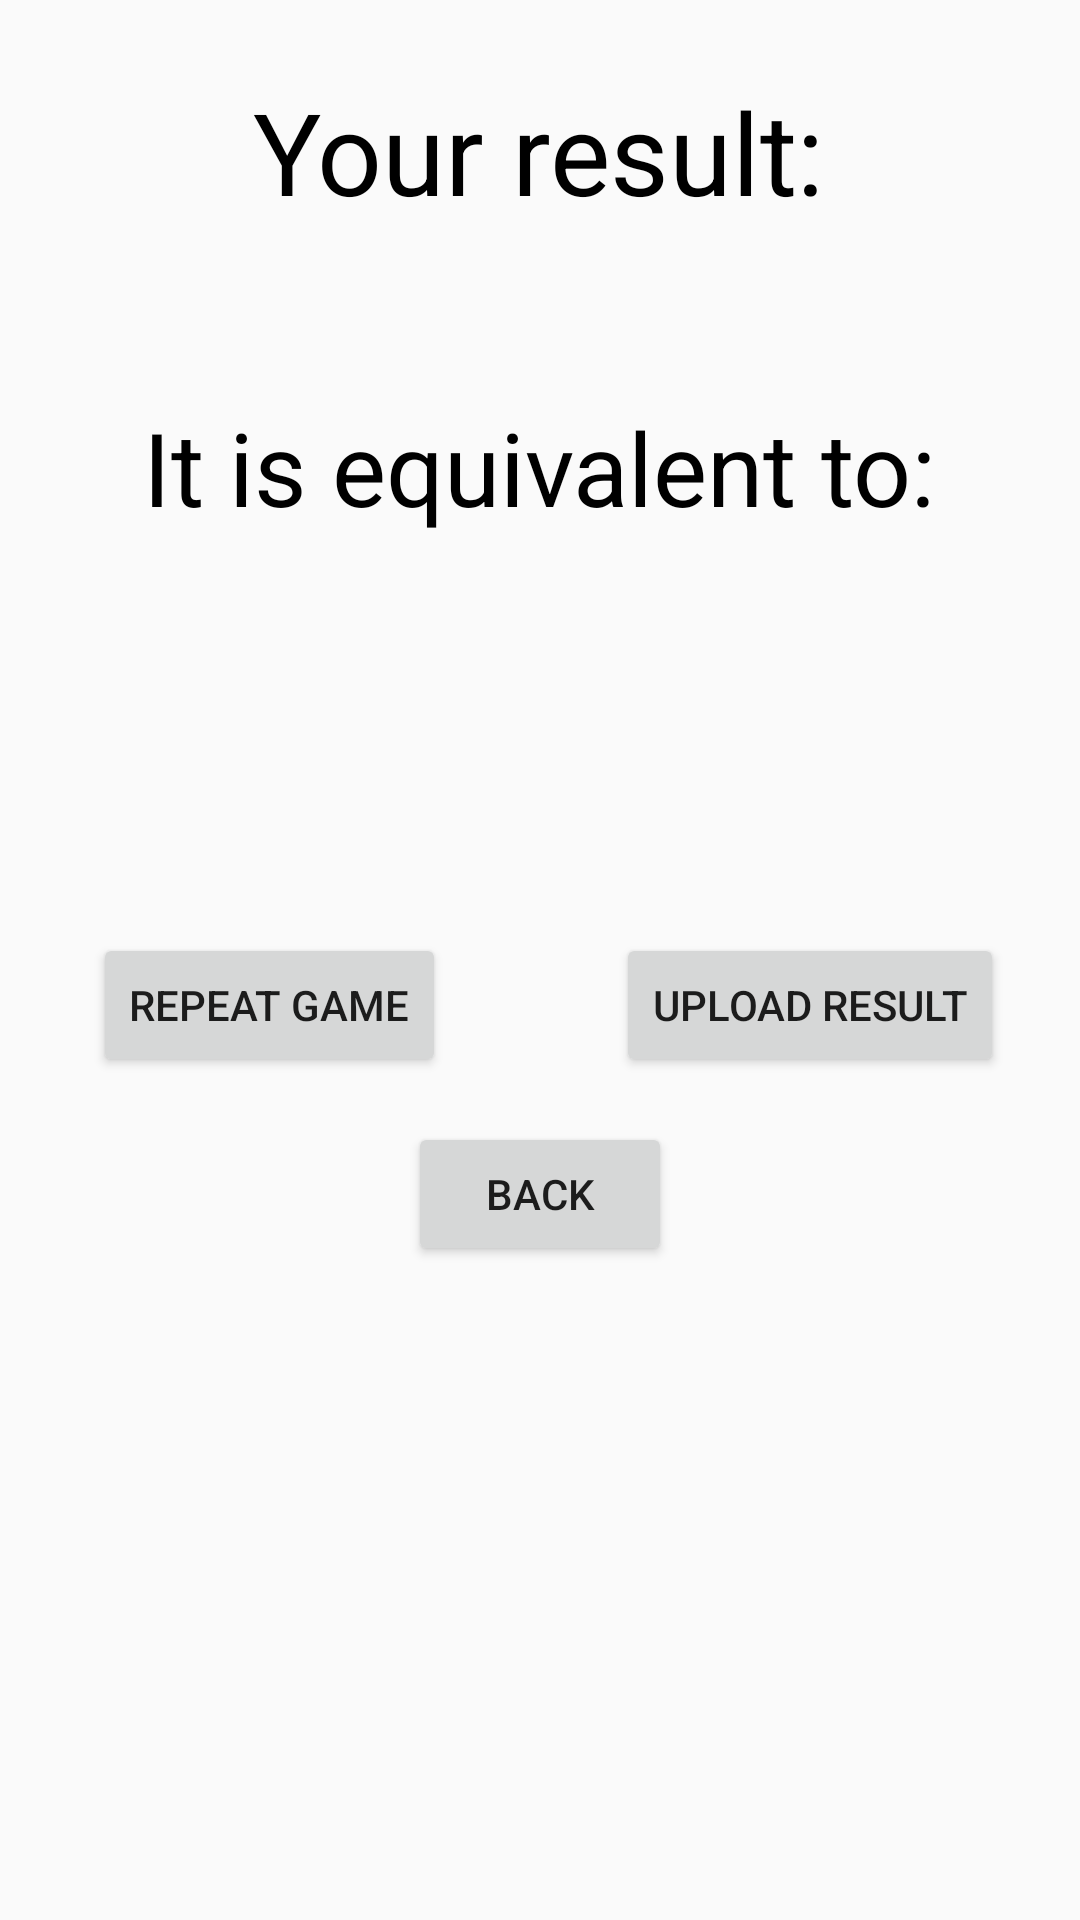

Layout XML and referenced resources for this Android screen:
<!-- AndroidManifest.xml: application theme AppTheme -->
<!-- res/layout/activity_result.xml -->
<?xml version="1.0" encoding="utf-8"?>
<RelativeLayout xmlns:android="http://schemas.android.com/apk/res/android"
    xmlns:tools="http://schemas.android.com/tools"
    android:layout_width="match_parent"
    android:layout_height="match_parent"
    tools:context="peter.skydev.quickest.Result">

    <TextView
        android:id="@+id/resultMSG"
        android:layout_width="wrap_content"
        android:layout_height="wrap_content"
        android:textSize="38sp"
        android:textColor="@color/colorBlack"
        android:layout_centerHorizontal="true"
        android:layout_marginTop="25dp"
        android:text="@string/resultMSG" />

    <TextView
        android:id="@+id/yourResult"
        android:layout_below="@id/resultMSG"
        android:layout_width="wrap_content"
        android:layout_centerHorizontal="true"
        android:textSize="24sp"
        android:textColor="@color/colorBlack"
        android:layout_height="wrap_content" />

    <TextView
        android:id="@+id/resultMSGEquivalent"
        android:layout_width="wrap_content"
        android:layout_height="wrap_content"
        android:textSize="34sp"
        android:layout_below="@id/yourResult"
        android:textColor="@color/colorBlack"
        android:layout_centerHorizontal="true"
        android:layout_marginTop="25dp"
        android:text="@string/resultMSGEquivalent" />

    <TextView
        android:id="@+id/yourEquivalent"
        android:layout_width="wrap_content"
        android:textSize="24sp"
        android:layout_centerHorizontal="true"
        android:layout_below="@id/resultMSGEquivalent"
        android:textColor="@color/colorBlack"
        android:layout_height="wrap_content" />

    <LinearLayout
        android:id="@+id/LayoutTV"
        android:layout_width="match_parent"
        android:layout_height="wrap_content"
        android:layout_centerInParent="true"
        android:paddingTop="30dp"
        android:orientation="horizontal">

        <LinearLayout
            android:layout_width="0dp"
            android:layout_height="match_parent"
            android:gravity="center"
            android:layout_weight="1">

            <Button
                android:id="@+id/repeatButton"
                android:layout_width="wrap_content"
                android:layout_height="wrap_content"
                android:text="@string/resultMSGRepeat" />

        </LinearLayout>

        <LinearLayout
            android:layout_width="0dp"
            android:layout_height="match_parent"
            android:gravity="center"
            android:layout_weight="1">

            <Button
                android:id="@+id/uploadButton"
                android:layout_width="wrap_content"
                android:layout_height="wrap_content"
                android:text="@string/resultMSGUpload" />

        </LinearLayout>
    </LinearLayout>

    <Button
        android:id="@+id/backButton"
        android:layout_width="wrap_content"
        android:layout_height="wrap_content"
        android:layout_centerHorizontal="true"
        android:layout_marginTop="15dp"
        android:layout_below="@id/LayoutTV"
        android:text="@string/resultMSGBack" />
</RelativeLayout>
<!-- resources referenced by this layout -->
<resources>
  <color name="colorBlack">#000000</color>
  <string name="resultMSG">Your result:</string>
  <string name="resultMSGBack">Back</string>
  <string name="resultMSGEquivalent">It is equivalent to:</string>
  <string name="resultMSGRepeat">Repeat Game</string>
  <string name="resultMSGUpload">Upload Result</string>
  <style name="AppTheme" parent="Theme.AppCompat.Light.DarkActionBar">
          
          <item name="colorPrimary">@color/colorPrimary</item>
          <item name="colorPrimaryDark">@color/colorPrimaryDark</item>
          <item name="colorAccent">@color/colorAccent</item>
      </style>
  <color name="colorPrimary">#3F51B5</color>
  <color name="colorPrimaryDark">#303F9F</color>
  <color name="colorAccent">#FF4081</color>
</resources>
